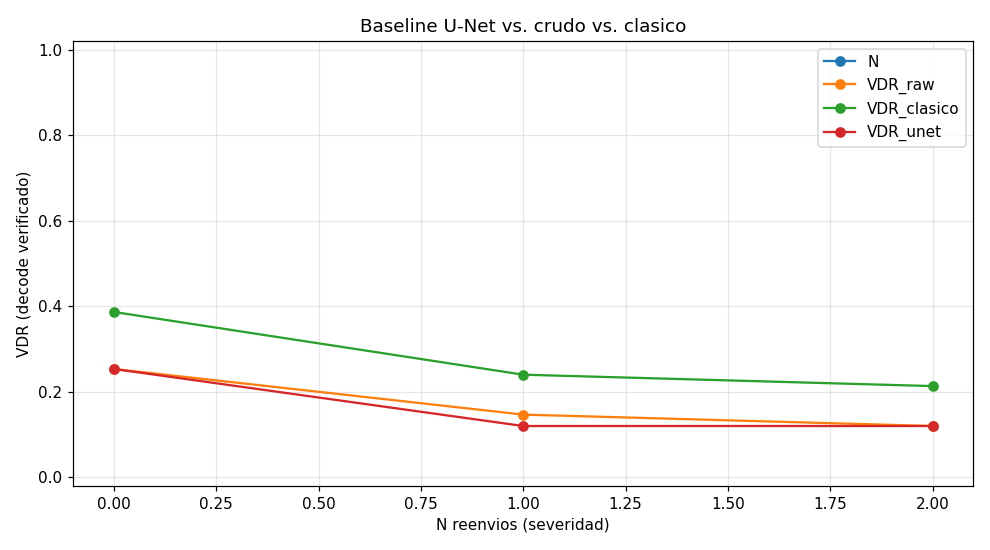

The data file committed next to this chart (first rows):
N, VDR_raw, VDR_clasico, VDR_unet
2, 0.2533, 0.3867, 0.2533
4, 0.1467, 0.24, 0.12
6, 0.12, 0.2133, 0.12
